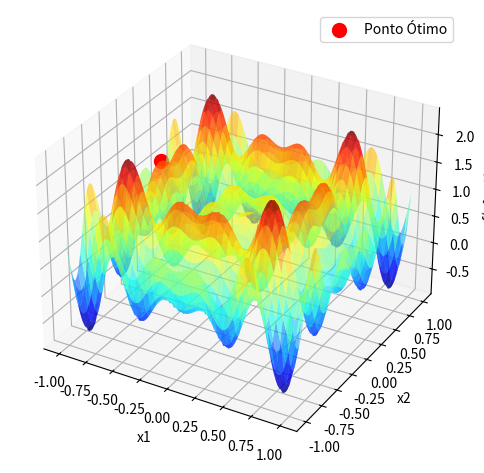

Recreate this plot in Python.
# – Trabalho AV1 - Busca/Otimização Meta-heurística -


import numpy as np
import matplotlib.pyplot as plt
from mpl_toolkits.mplot3d import Axes3D

# Função objetivo
def funcao_objetivo(x1, x2):
    return x1 * np.sin(4 * np.pi * x1) - x2 * np.sin(4 * np.pi * x2 + np.pi) + 1

# Algoritmo de subida de encosta para maximização
def subida_encosta(funcao_objetivo, dominio_x1, dominio_x2, total_iteracoes, passo):
    x1 = np.random.uniform(dominio_x1[0], dominio_x1[1])
    x2 = np.random.uniform(dominio_x2[0], dominio_x2[1])
    valor_otimo = funcao_objetivo(x1, x2)

    for _ in range(total_iteracoes):
        candidato_x1 = np.clip(x1 + np.random.uniform(-passo, passo), dominio_x1[0], dominio_x1[1])
        candidato_x2 = np.clip(x2 + np.random.uniform(-passo, passo), dominio_x2[0], dominio_x2[1])
        valor_candidato = funcao_objetivo(candidato_x1, candidato_x2)

        if valor_candidato > valor_otimo:
            x1, x2, valor_otimo = candidato_x1, candidato_x2, valor_candidato

    return (x1, x2), valor_otimo

# Parâmetros do algoritmo
dominio_x1 = (-1, 1)
dominio_x2 = (-1, 1)
total_iteracoes = 1000
passo = 0.05  # Tamanho do passo para gerar novos pontos candidatos

# Execução do algoritmo
(ponto_otimo, valor_otimo) = subida_encosta(funcao_objetivo, dominio_x1, dominio_x2, total_iteracoes, passo)
print("Ponto ótimo:", ponto_otimo)
print("Valor ótimo:", valor_otimo)

# Criação do gráfico 3D
x = np.linspace(dominio_x1[0], dominio_x1[1], 400)
y = np.linspace(dominio_x2[0], dominio_x2[1], 400)
X, Y = np.meshgrid(x, y)
Z = funcao_objetivo(X, Y)

fig = plt.figure()
ax = fig.add_subplot(111, projection='3d')
surf = ax.plot_surface(X, Y, Z, cmap='jet', alpha=0.6)
ax.scatter(ponto_otimo[0], ponto_otimo[1], valor_otimo, color='r', s=100, label='Ponto Ótimo')
ax.set_xlabel('x1')
ax.set_ylabel('x2')
ax.set_zlabel('f(x1, x2)')
ax.legend()
plt.tight_layout()
plt.show()

